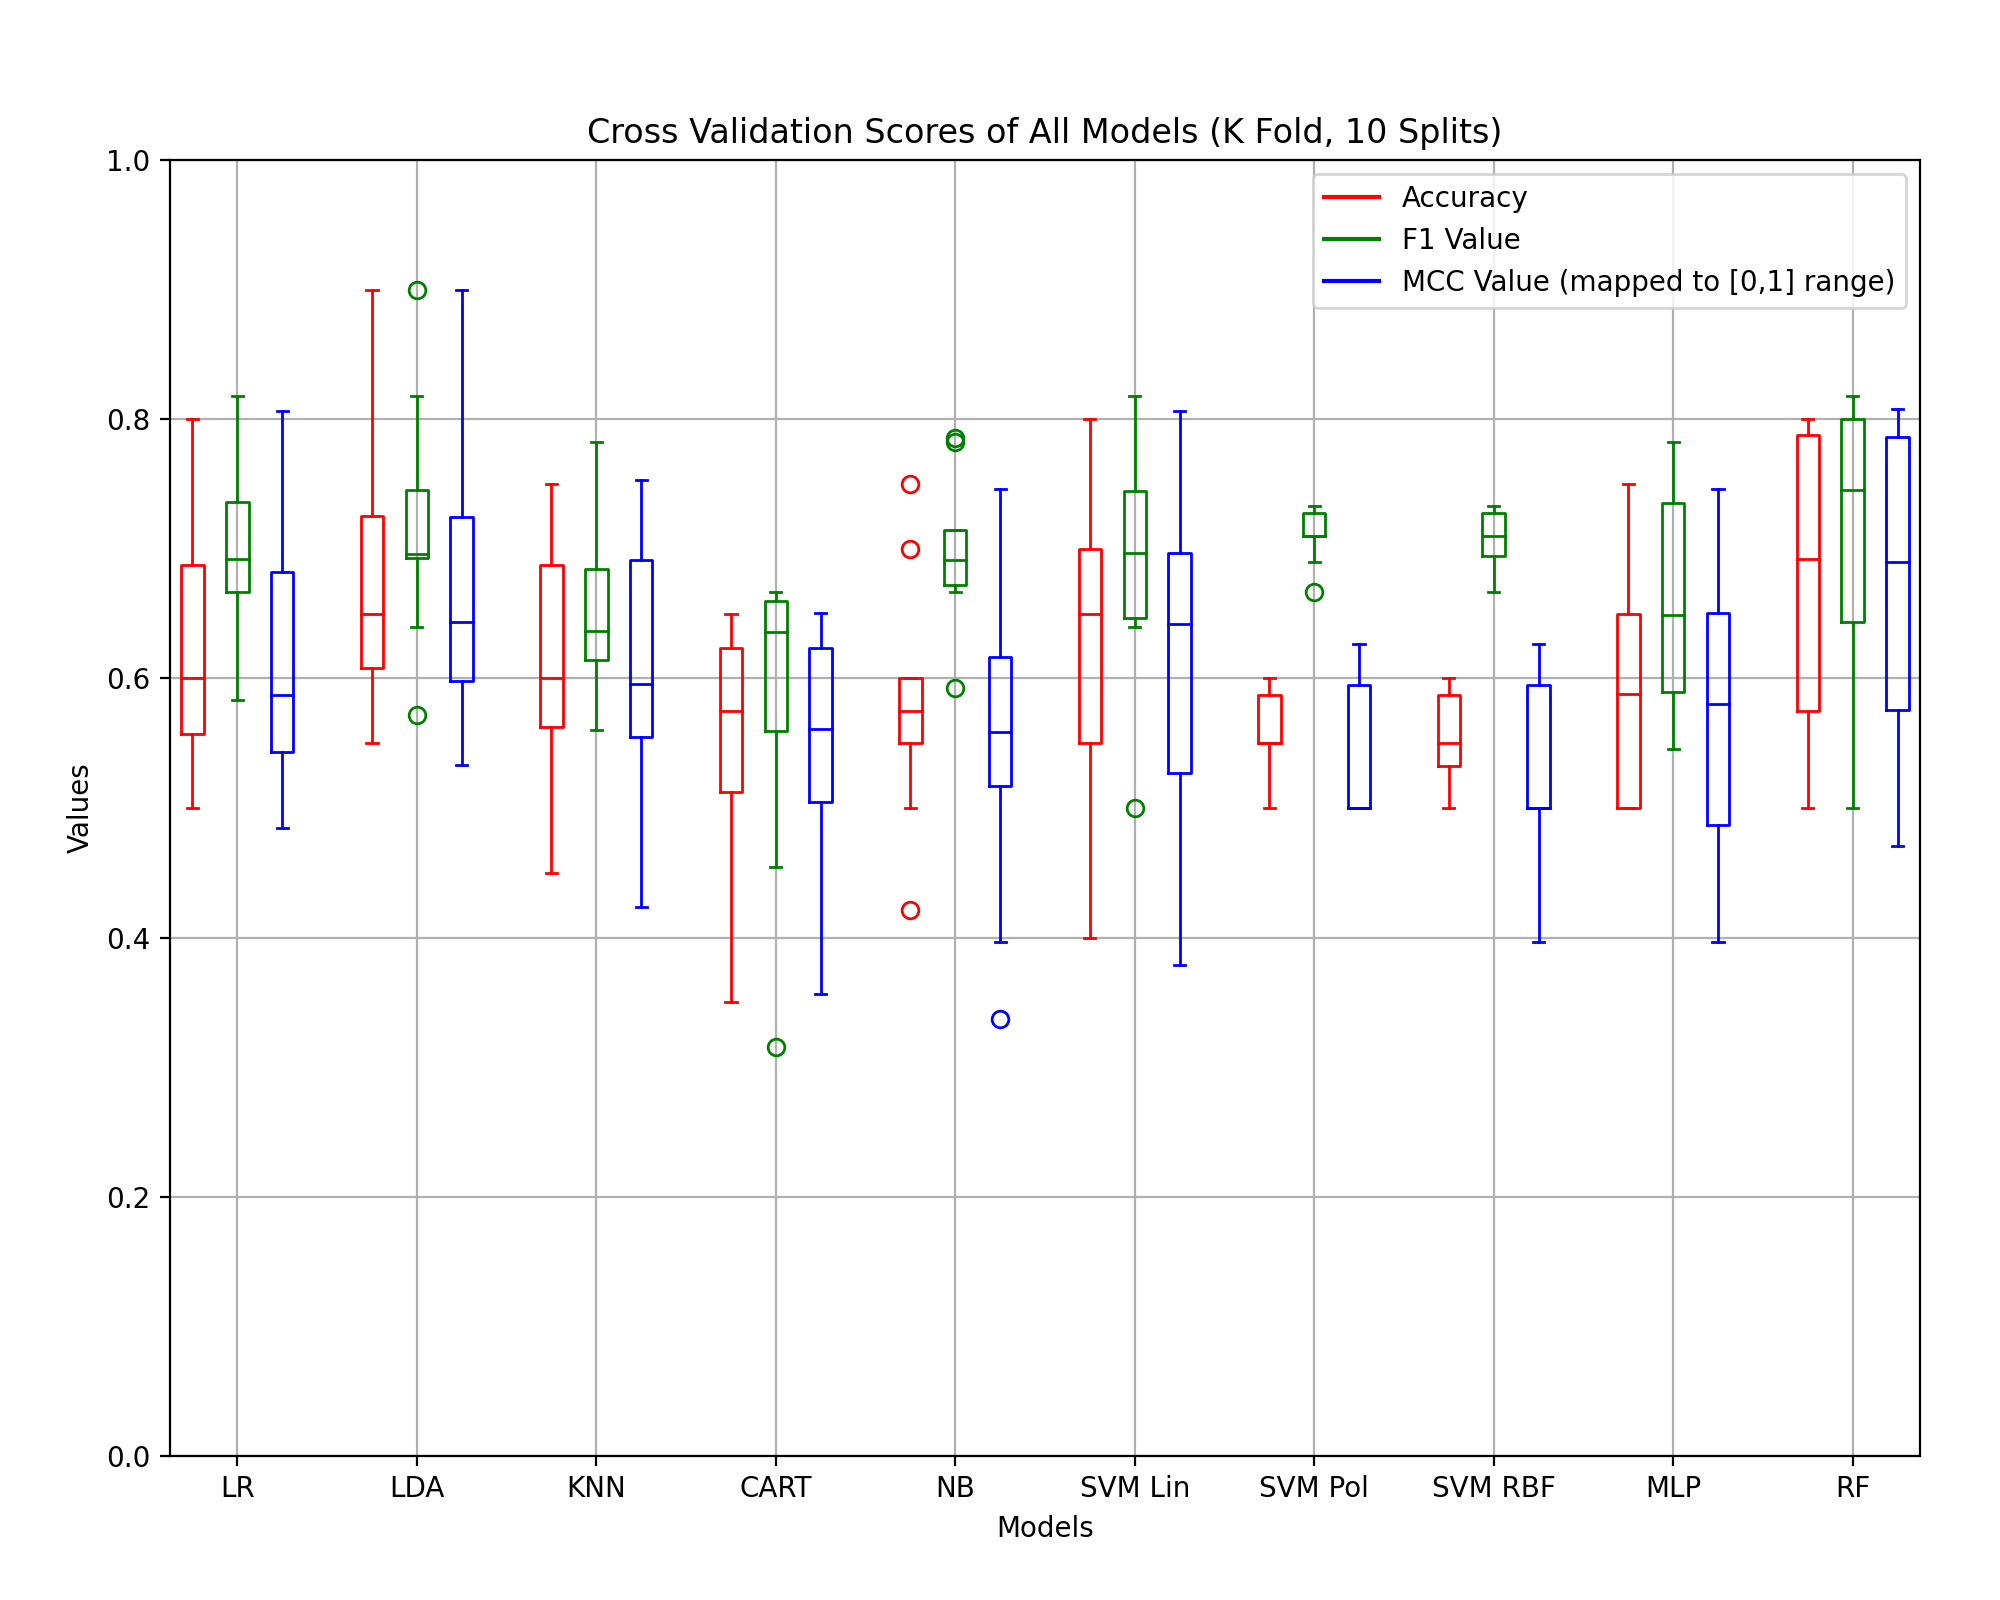

Data behind this chart, as committed beside it:
LR, 0.6278947368421053, 0.0909186723734436, 0.6967020805281676, 0.0630562915870420, 0.2375705390354442, 0.1972041678354017
LDA, 0.6732, 0.1061, 0.7166, 0.08677, 0.3363, 0.2186
KNN, 0.6137, 0.0932, 0.6481, 0.0619, 0.2199, 0.206
CART, 0.5482, 0.0983, 0.5827, 0.1093, 0.08748, 0.1963
NB, 0.5821, 0.08878, 0.6994, 0.05349, 0.1157, 0.2465
SVM Lin, 0.6276, 0.1163, 0.6919, 0.08576, 0.2362, 0.249
SVM Pol, 0.5576, 0.03159, 0.7105, 0.01981, 0.07609, 0.1162
SVM RBF, 0.5526, 0.03604, 0.7062, 0.02378, 0.05534, 0.1433
MLP, 0.5926, 0.09213, 0.6612, 0.07848, 0.1525, 0.2171
RF, 0.6734, 0.1143, 0.7123, 0.1054, 0.3428, 0.2378
